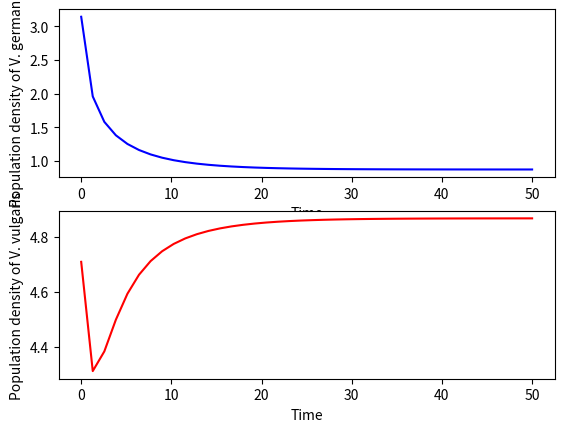

Write the Python code that produced this figure.
import numpy as np
import matplotlib.pyplot as plt
from scipy.integrate import odeint
from matplotlib.ticker import FormatStrFormatter

y0 = [3.14, 4.71] # [species 1 (x1), species 2 (x2)] units in hundreds

t = np.linspace(0, 50, num=40)  # unitless time (maybe weeks or months?)

# params
r1 = 1
r2 = 1
a1 = 0.53
a2 = 0.54
k1 = 3.5
k2 = 5.33

x1_s = (k1 - a1 * k2) / (1 - a2 * a1)
x2_s = (k2 - a2 * k1) / (1 - a1 * a2)

y0 = [3.14, 4.71]  # [species 1 (x1), species 2 (x2)] units in hundreds

params = [r1, r2, a1, a2, k1, k2]


def sim(variables, t, params):
    # species1 population level
    x1 = variables[0]
    # species2 population level
    x2 = variables[1]
    r1 = params[0]
    r2 = params[1]
    a1 = params[2]
    a2 = params[3]
    k1 = params[4]
    k2 = params[5]

    dx1dt = r1 * x1 * (1 - ((x1 + a2 * x2)/k1))
    dx2dt = r2 * x2 * (1 - ((x2 + a1 * x1)/k2))

    return ([dx1dt, dx2dt])

y = odeint(sim, y0, t, args=(params,))

 

#print(y)

f, (ax1, ax2) = plt.subplots(2)
ax1.yaxis.set_major_formatter(FormatStrFormatter('%.1f'))
line1, = ax1.plot(t, y[:, 0], color="b")
line2, = ax2.plot(t, y[:, 1], color="r")
ax1.set_ylabel("Population density of V. germanica")
ax1.set_xlabel("Time")

ax2.set_ylabel("Population density of V. vulgaris")
ax2.set_xlabel("Time")

plt.show()